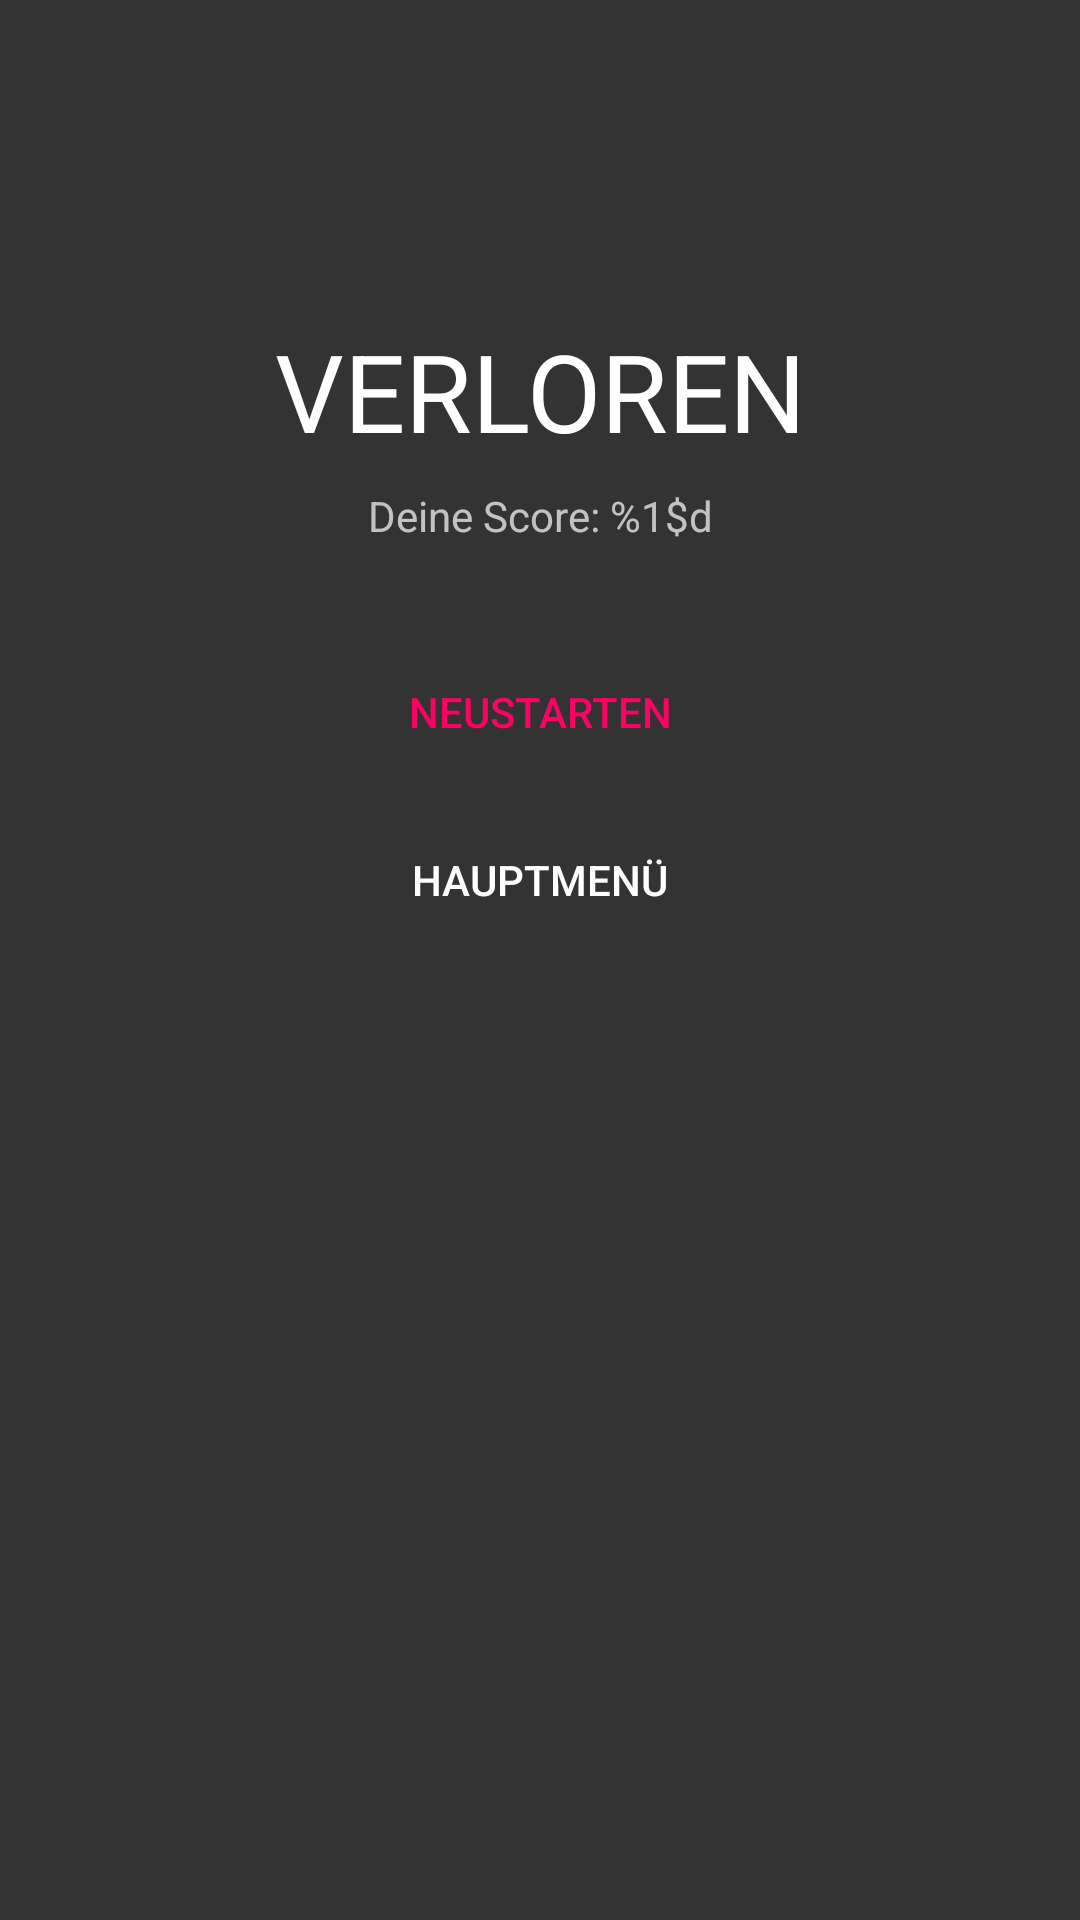

The Android layout XML behind this screen, and the referenced resources:
<!-- AndroidManifest.xml: application theme AppTheme -->
<!-- res/layout/activity_result.xml -->
<?xml version="1.0" encoding="utf-8"?>
<android.support.constraint.ConstraintLayout
    xmlns:android="http://schemas.android.com/apk/res/android"
    xmlns:app="http://schemas.android.com/apk/res-auto"
    xmlns:tools="http://schemas.android.com/tools"
    android:layout_width="match_parent"
    android:layout_height="match_parent"
    tools:context="eu.example.snake.activities.ResultActivity">

    <TextView
        android:id="@+id/tvLost"
        android:layout_width="wrap_content"
        android:layout_height="wrap_content"
        android:layout_marginBottom="8dp"
        android:layout_marginEnd="8dp"
        android:layout_marginStart="8dp"
        android:layout_marginTop="8dp"
        android:text="Verloren"
        android:textAllCaps="true"
        android:textColor="@android:color/white"
        android:textSize="36sp"
        app:layout_constraintBottom_toBottomOf="parent"
        app:layout_constraintEnd_toEndOf="parent"
        app:layout_constraintStart_toStartOf="parent"
        app:layout_constraintTop_toTopOf="parent"
        app:layout_constraintVertical_bias="0.17000002"/>

    <Button
        android:id="@+id/bRestart"
        style="@style/Widget.AppCompat.Button.Borderless.Colored"
        android:layout_width="wrap_content"
        android:layout_height="wrap_content"
        android:layout_marginEnd="8dp"
        android:layout_marginStart="8dp"
        android:layout_marginTop="32dp"
        android:text="Neustarten"
        app:layout_constraintEnd_toEndOf="parent"
        app:layout_constraintStart_toStartOf="parent"
        app:layout_constraintTop_toBottomOf="@+id/tvScore"/>

    <Button
        android:id="@+id/bMenu"
        style="@style/Widget.AppCompat.Button.Borderless"
        android:layout_width="wrap_content"
        android:layout_height="wrap_content"
        android:layout_marginEnd="8dp"
        android:layout_marginStart="8dp"
        android:layout_marginTop="8dp"
        android:text="Hauptmenü"
        app:layout_constraintEnd_toEndOf="parent"
        app:layout_constraintStart_toStartOf="parent"
        app:layout_constraintTop_toBottomOf="@+id/bRestart"/>

    <TextView
        android:id="@+id/tvScore"
        android:layout_width="wrap_content"
        android:layout_height="wrap_content"
        android:layout_marginTop="8dp"
        android:text="@string/your_score"
        app:layout_constraintTop_toBottomOf="@+id/tvLost"
        app:layout_constraintEnd_toEndOf="parent"
        android:layout_marginEnd="8dp"
        app:layout_constraintStart_toStartOf="parent"
        android:layout_marginStart="8dp"/>
</android.support.constraint.ConstraintLayout>
<!-- resources referenced by this layout -->
<resources>
  <string name="your_score">Deine Score: %1$d</string>
  <style name="AppTheme" parent="Theme.AppCompat">
          
          <item name="colorPrimary">@color/colorPrimary</item>
          <item name="colorPrimaryDark">@color/colorPrimaryDark</item>
          <item name="colorAccent">@color/colorAccent</item>
          <item name="android:windowBackground">@color/colorPrimaryDark</item>
  
          <item name="windowNoTitle">true</item>
          <item name="windowActionBar">false</item>
          <item name="android:windowFullscreen">true</item>
          <item name="android:windowContentOverlay">@null</item>
      </style>
  <color name="colorPrimary">#666666</color>
  <color name="colorPrimaryDark">#333333</color>
  <color name="colorAccent">#FF0064</color>
</resources>
